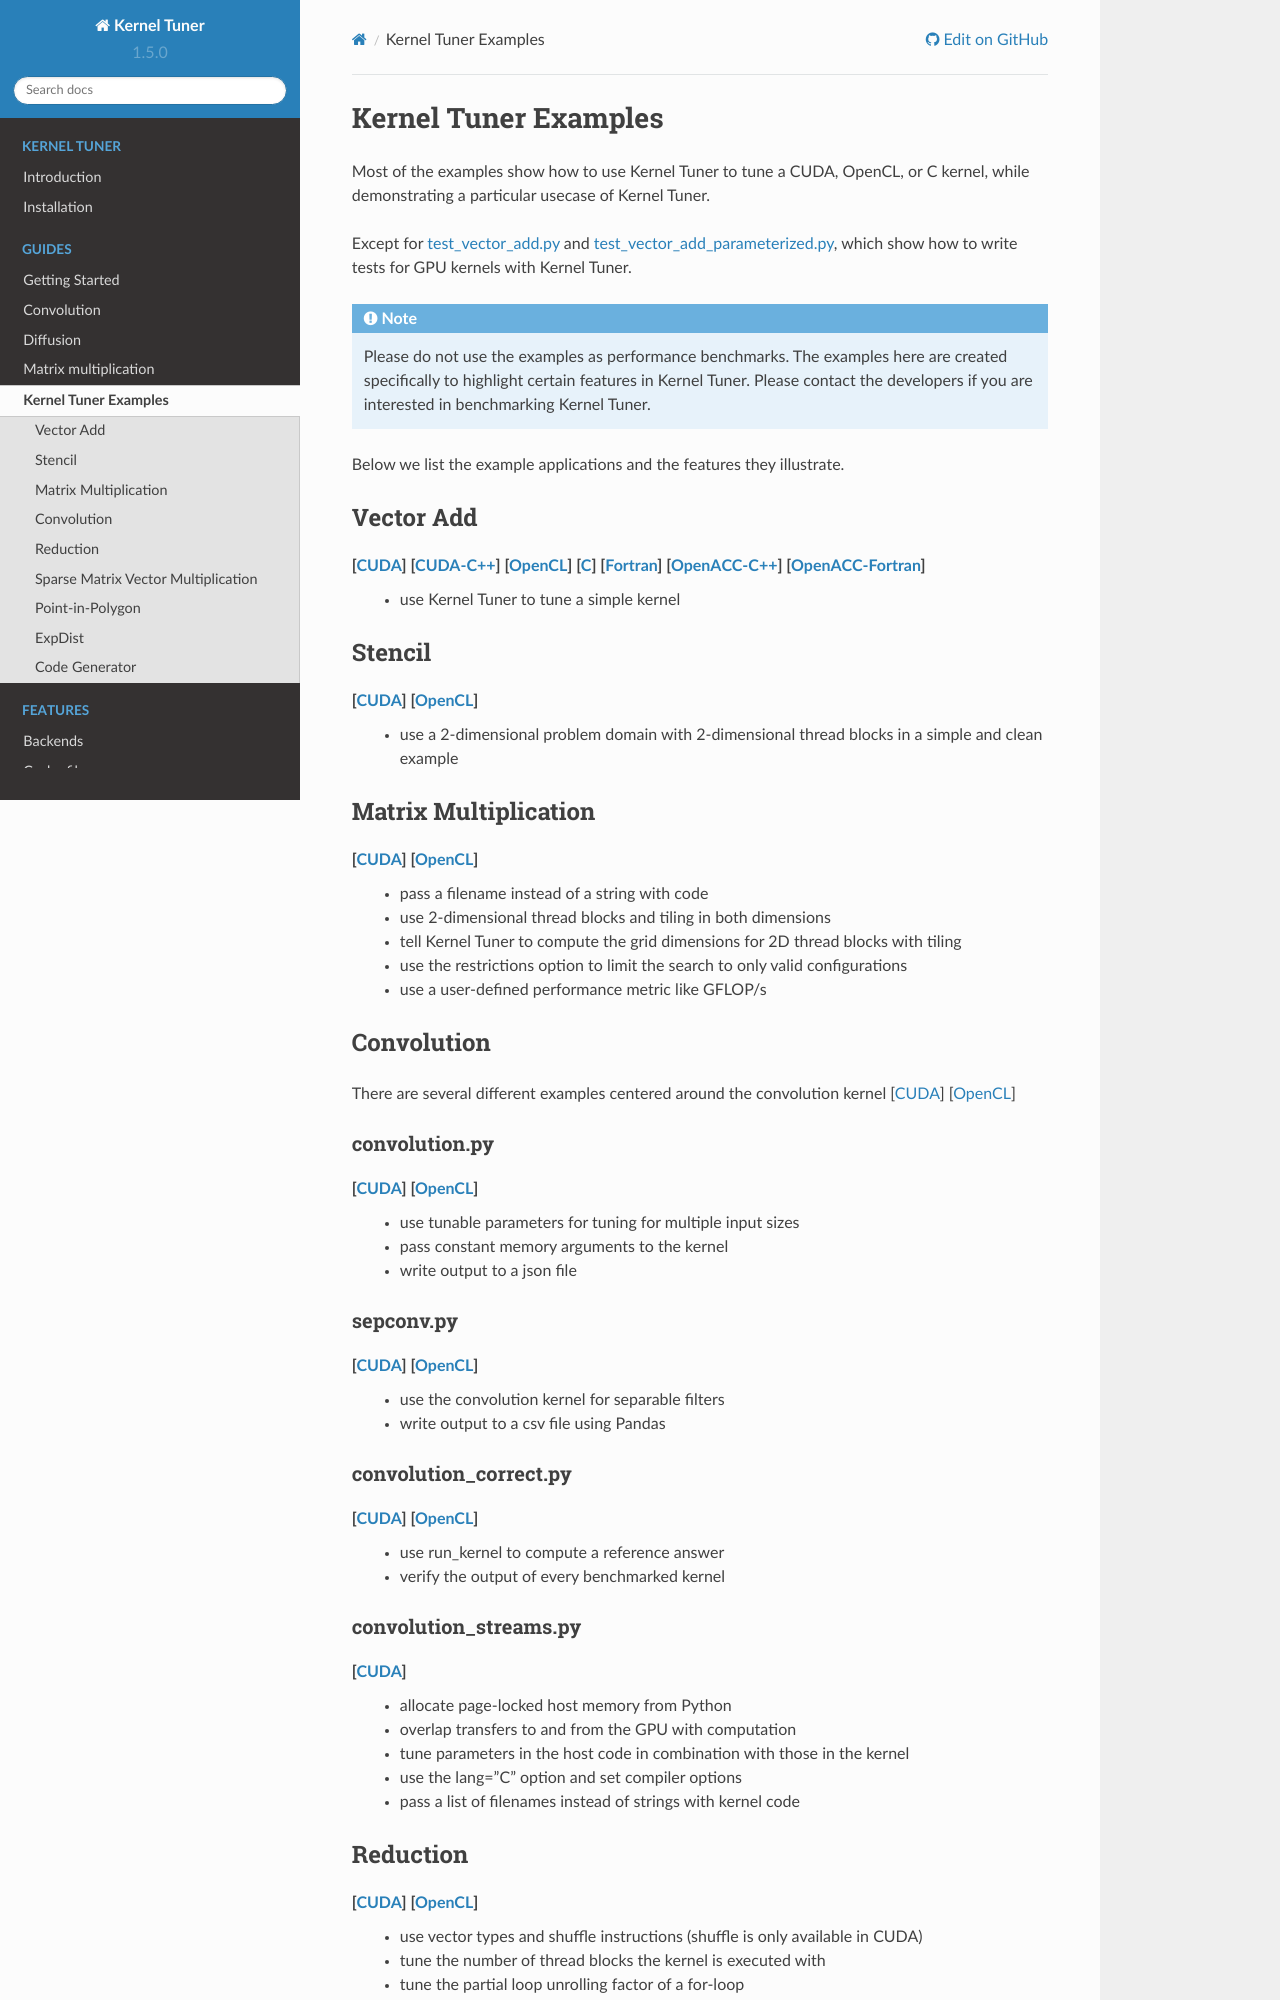

repository: KernelTuner/kernel_tuner · page: 1.5.0/examples.html · generator: sphinx

Kernel Tuner Examples
=====================

Most of the examples show how to use Kernel Tuner to tune a
CUDA, OpenCL, or C kernel, while demonstrating a particular usecase of Kernel Tuner.

Except for `test\_vector\_add.py <https://github.com/kerneltuner/kernel_tuner/blob/master/examples/cuda/test_vector_add.py>`__  and 
`test\_vector\_add_parameterized.py <https://github.com/kerneltuner/kernel_tuner/blob/master/examples/cuda/test_vector_add_parameterized.py>`__,
which show how to write tests for GPU kernels with Kernel Tuner.

.. note::

    Please do not use the examples as performance benchmarks.
    The examples here are created specifically to highlight certain features in Kernel Tuner.
    Please contact the developers if you are interested in benchmarking Kernel Tuner.

Below we list the example applications and the features they illustrate.

Vector Add
----------
[`CUDA <https://github.com/kerneltuner/kernel_tuner/blob/master/examples/cuda/vector_add.py>`__] [`CUDA-C++ <https://github.com/kerneltuner/kernel_tuner/blob/master/examples/cuda-c++/vector_add.py>`__] [`OpenCL <https://github.com/kerneltuner/kernel_tuner/blob/master/examples/opencl/vector_add.py>`__] [`C <https://github.com/kerneltuner/kernel_tuner/blob/master/examples/c/vector_add.py>`__] [`Fortran <https://github.com/kerneltuner/kernel_tuner/blob/master/examples/fortran/vector_add.py>`__] [`OpenACC-C++ <https://github.com/kerneltuner/kernel_tuner/blob/master/examples/directives/vector_add_c_openacc.py>`__] [`OpenACC-Fortran <https://github.com/kerneltuner/kernel_tuner/blob/master/examples/directives/vector_add_fortran_openacc.py>`__]
 - use Kernel Tuner to tune a simple kernel

Stencil
-------
[`CUDA <https://github.com/kerneltuner/kernel_tuner/blob/master/examples/cuda/stencil.py>`__] [`OpenCL <https://github.com/kerneltuner/kernel_tuner/blob/master/examples/opencl/stencil.py>`__]
 -  use a 2-dimensional problem domain with 2-dimensional thread blocks in a simple and clean example

Matrix Multiplication
---------------------
[`CUDA <https://github.com/kerneltuner/kernel_tuner/blob/master/examples/cuda/matmul.py>`__] [`OpenCL <https://github.com/kerneltuner/kernel_tuner/blob/master/examples/opencl/matmul.py>`__]
 -  pass a filename instead of a string with code
 -  use 2-dimensional thread blocks and tiling in both dimensions
 -  tell Kernel Tuner to compute the grid dimensions for 2D thread blocks with tiling
 -  use the restrictions option to limit the search to only valid configurations
 -  use a user-defined performance metric like GFLOP/s

Convolution
-----------
There are several different examples centered around the convolution
kernel [`CUDA <https://github.com/kerneltuner/kernel_tuner/blob/master/examples/cuda/convolution.cu>`__]
[`OpenCL <https://github.com/kerneltuner/kernel_tuner/blob/master/examples/opencl/convolution.cl>`__]

convolution.py
~~~~~~~~~~~~~~
[`CUDA <https://github.com/kerneltuner/kernel_tuner/blob/master/examples/cuda/convolution.py>`__] [`OpenCL <https://github.com/kerneltuner/kernel_tuner/blob/master/examples/opencl/convolution.py>`__]
 - use tunable parameters for tuning for multiple input sizes
 - pass constant memory arguments to the kernel
 - write output to a json file

sepconv.py
~~~~~~~~~~
[`CUDA <https://github.com/kerneltuner/kernel_tuner/blob/master/examples/cuda/sepconv.py>`__] [`OpenCL <https://github.com/kerneltuner/kernel_tuner/blob/master/examples/opencl/sepconv.py>`__]
 - use the convolution kernel for separable filters
 - write output to a csv file using Pandas

convolution\_correct.py
~~~~~~~~~~~~~~~~~~~~~~~
[`CUDA <https://github.com/kerneltuner/kernel_tuner/blob/master/examples/cuda/convolution_correct.py>`__] [`OpenCL <https://github.com/kerneltuner/kernel_tuner/blob/master/examples/opencl/convolution_correct.py>`__]
 - use run\_kernel to compute a reference answer
 - verify the output of every benchmarked kernel

convolution\_streams.py
~~~~~~~~~~~~~~~~~~~~~~~
[`CUDA <https://github.com/kerneltuner/kernel_tuner/blob/master/examples/cuda/convolution_streams.py>`__]
 - allocate page-locked host memory from Python
 - overlap transfers to and from the GPU with computation
 - tune parameters in the host code in combination with those in the kernel
 - use the lang="C" option and set compiler options
 - pass a list of filenames instead of strings with kernel code
